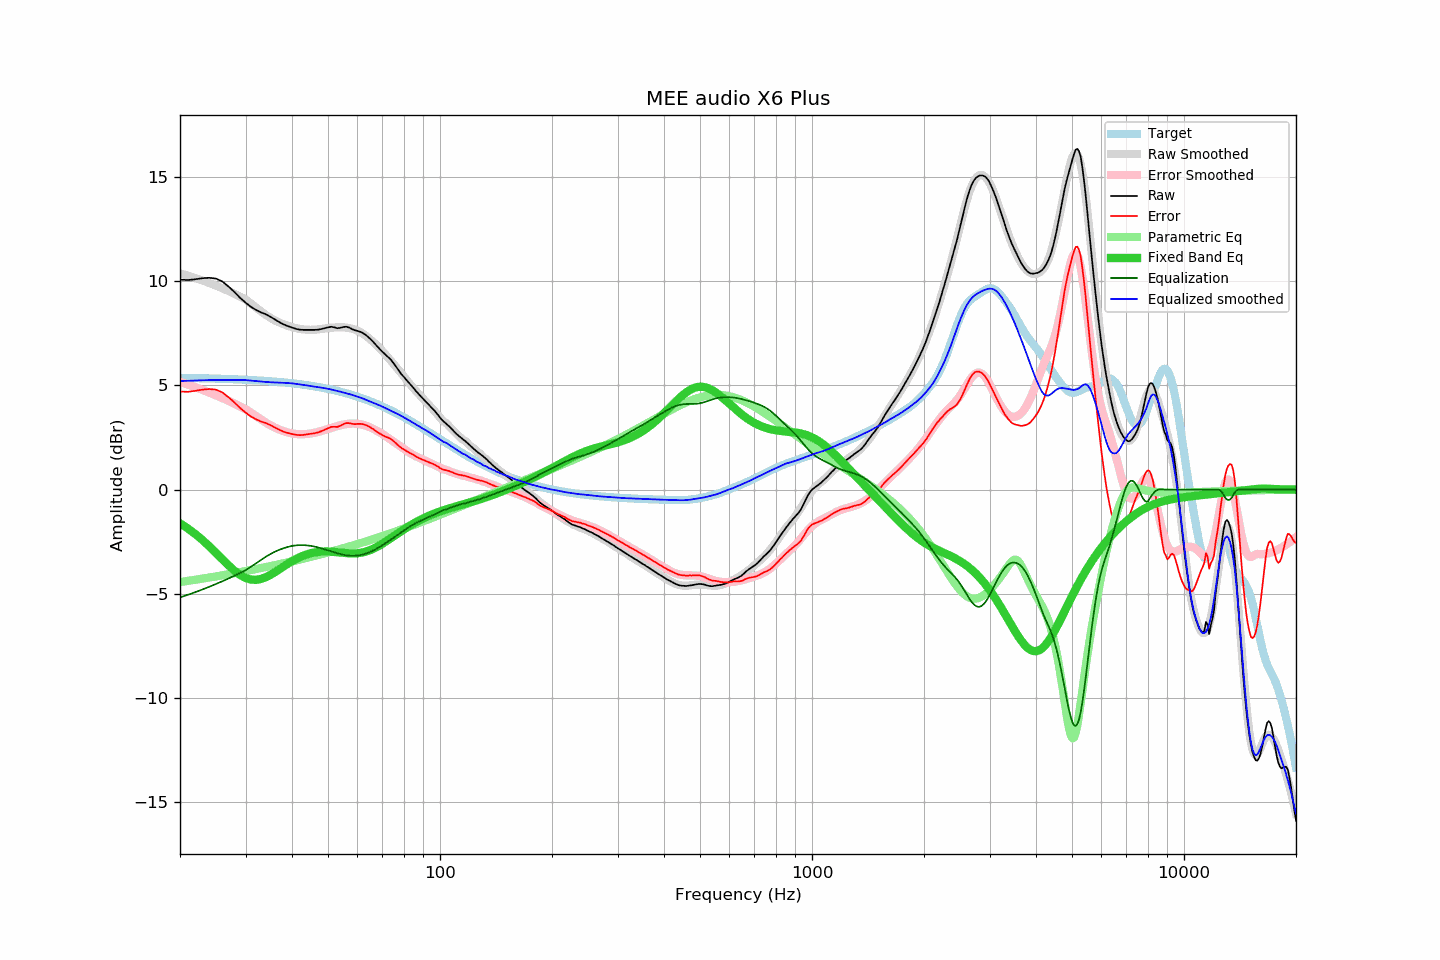

The table this chart was drawn from, first rows:
frequency, raw, error, smoothed, error_smoothed, equalization, parametric_eq, equalized_raw, equalized_smoothed, target
20, 10.08, 4.71, 10.38, 5.17, -5.17, -1.62, 4.91, 5.21, 5.37
21, 10.06, 4.70, 10.27, 5.04, -5.04, -1.86, 5.01, 5.23, 5.36
22, 10.10, 4.74, 10.16, 4.92, -4.92, -2.13, 5.18, 5.24, 5.36
23, 10.15, 4.80, 10.04, 4.79, -4.79, -2.42, 5.36, 5.25, 5.35
24, 10.17, 4.83, 9.92, 4.66, -4.66, -2.72, 5.51, 5.26, 5.34
25, 10.13, 4.80, 9.79, 4.53, -4.53, -3.04, 5.60, 5.27, 5.33
26, 9.99, 4.67, 9.66, 4.40, -4.40, -3.34, 5.59, 5.27, 5.32
27, 9.75, 4.44, 9.53, 4.26, -4.26, -3.63, 5.48, 5.27, 5.31
28, 9.49, 4.19, 9.40, 4.13, -4.13, -3.89, 5.36, 5.27, 5.30
29, 9.21, 3.92, 9.27, 4.00, -4.00, -4.09, 5.21, 5.26, 5.29
30, 8.98, 3.70, 9.13, 3.87, -3.87, -4.23, 5.11, 5.26, 5.28
31, 8.78, 3.52, 8.94, 3.70, -3.70, -4.31, 5.08, 5.24, 5.26
32, 8.63, 3.38, 8.75, 3.54, -3.54, -4.33, 5.09, 5.21, 5.25
33, 8.51, 3.27, 8.56, 3.37, -3.37, -4.29, 5.14, 5.19, 5.23
34, 8.42, 3.20, 8.39, 3.22, -3.22, -4.20, 5.20, 5.17, 5.22
35, 8.30, 3.10, 8.24, 3.09, -3.09, -4.09, 5.21, 5.15, 5.20
36, 8.17, 2.98, 8.12, 2.98, -2.98, -3.96, 5.19, 5.14, 5.19
37, 8.04, 2.87, 8.02, 2.88, -2.88, -3.82, 5.16, 5.14, 5.17
38, 7.93, 2.78, 7.94, 2.81, -2.81, -3.68, 5.12, 5.13, 5.15
39, 7.85, 2.72, 7.87, 2.75, -2.75, -3.55, 5.10, 5.12, 5.13
40, 7.78, 2.67, 7.80, 2.70, -2.70, -3.43, 5.08, 5.10, 5.11
41, 7.72, 2.63, 7.75, 2.67, -2.67, -3.33, 5.05, 5.08, 5.08
42, 7.68, 2.62, 7.71, 2.66, -2.66, -3.24, 5.02, 5.05, 5.06
43, 7.67, 2.63, 7.69, 2.66, -2.66, -3.16, 5.01, 5.03, 5.04
44, 7.67, 2.66, 7.67, 2.68, -2.68, -3.10, 4.99, 5.00, 5.01
45, 7.67, 2.68, 7.67, 2.70, -2.70, -3.05, 4.97, 4.97, 4.99
46, 7.67, 2.71, 7.68, 2.73, -2.73, -3.01, 4.94, 4.95, 4.96
47, 7.68, 2.75, 7.69, 2.77, -2.77, -2.99, 4.91, 4.92, 4.93
48, 7.71, 2.81, 7.71, 2.82, -2.82, -2.97, 4.89, 4.90, 4.90
49, 7.75, 2.88, 7.73, 2.86, -2.86, -2.97, 4.88, 4.87, 4.87
50, 7.79, 2.95, 7.75, 2.91, -2.91, -2.97, 4.87, 4.84, 4.84
51, 7.82, 3.01, 7.77, 2.96, -2.96, -2.98, 4.86, 4.81, 4.81
52, 7.79, 3.02, 7.78, 3.01, -3.01, -2.99, 4.78, 4.77, 4.77
53, 7.75, 3.01, 7.79, 3.05, -3.05, -3.01, 4.70, 4.74, 4.74
54, 7.77, 3.07, 7.79, 3.09, -3.09, -3.02, 4.68, 4.70, 4.70
55, 7.81, 3.15, 7.79, 3.12, -3.12, -3.04, 4.68, 4.66, 4.66
56, 7.82, 3.19, 7.78, 3.15, -3.15, -3.05, 4.67, 4.63, 4.63
57, 7.78, 3.19, 7.76, 3.17, -3.17, -3.06, 4.61, 4.59, 4.59
58, 7.71, 3.16, 7.72, 3.17, -3.17, -3.06, 4.54, 4.55, 4.55
59, 7.65, 3.14, 7.68, 3.17, -3.17, -3.06, 4.48, 4.51, 4.50
60, 7.62, 3.16, 7.63, 3.16, -3.16, -3.05, 4.46, 4.46, 4.46
61, 7.58, 3.16, 7.56, 3.14, -3.14, -3.03, 4.44, 4.42, 4.42
62, 7.52, 3.14, 7.49, 3.11, -3.11, -3.01, 4.40, 4.38, 4.38
63, 7.44, 3.11, 7.41, 3.08, -3.08, -2.98, 4.36, 4.33, 4.33
64, 7.34, 3.05, 7.31, 3.03, -3.03, -2.94, 4.31, 4.28, 4.29
65, 7.23, 2.99, 7.21, 2.98, -2.98, -2.89, 4.25, 4.22, 4.24
66, 7.11, 2.92, 7.10, 2.93, -2.93, -2.84, 4.18, 4.18, 4.19
67, 6.98, 2.84, 7.00, 2.87, -2.87, -2.79, 4.11, 4.13, 4.14
68, 6.85, 2.75, 6.89, 2.80, -2.80, -2.73, 4.04, 4.09, 4.10
69, 6.73, 2.68, 6.78, 2.74, -2.74, -2.66, 3.99, 4.04, 4.05
70, 6.62, 2.62, 6.65, 2.67, -2.67, -2.59, 3.95, 3.98, 4.00
71, 6.51, 2.56, 6.53, 2.60, -2.60, -2.52, 3.91, 3.93, 3.95
72, 6.41, 2.51, 6.41, 2.53, -2.53, -2.45, 3.88, 3.88, 3.89
73, 6.32, 2.48, 6.28, 2.45, -2.45, -2.38, 3.87, 3.83, 3.84
74, 6.21, 2.42, 6.16, 2.38, -2.38, -2.31, 3.83, 3.78, 3.79
75, 6.07, 2.33, 6.03, 2.31, -2.31, -2.24, 3.76, 3.73, 3.74
76, 5.93, 2.24, 5.91, 2.24, -2.24, -2.17, 3.69, 3.68, 3.69
77, 5.78, 2.15, 5.79, 2.16, -2.16, -2.10, 3.62, 3.63, 3.63
78, 5.64, 2.06, 5.67, 2.09, -2.09, -2.03, 3.55, 3.58, 3.58
79, 5.51, 1.98, 5.55, 2.02, -2.02, -1.97, 3.49, 3.52, 3.53
... 553 more rows
